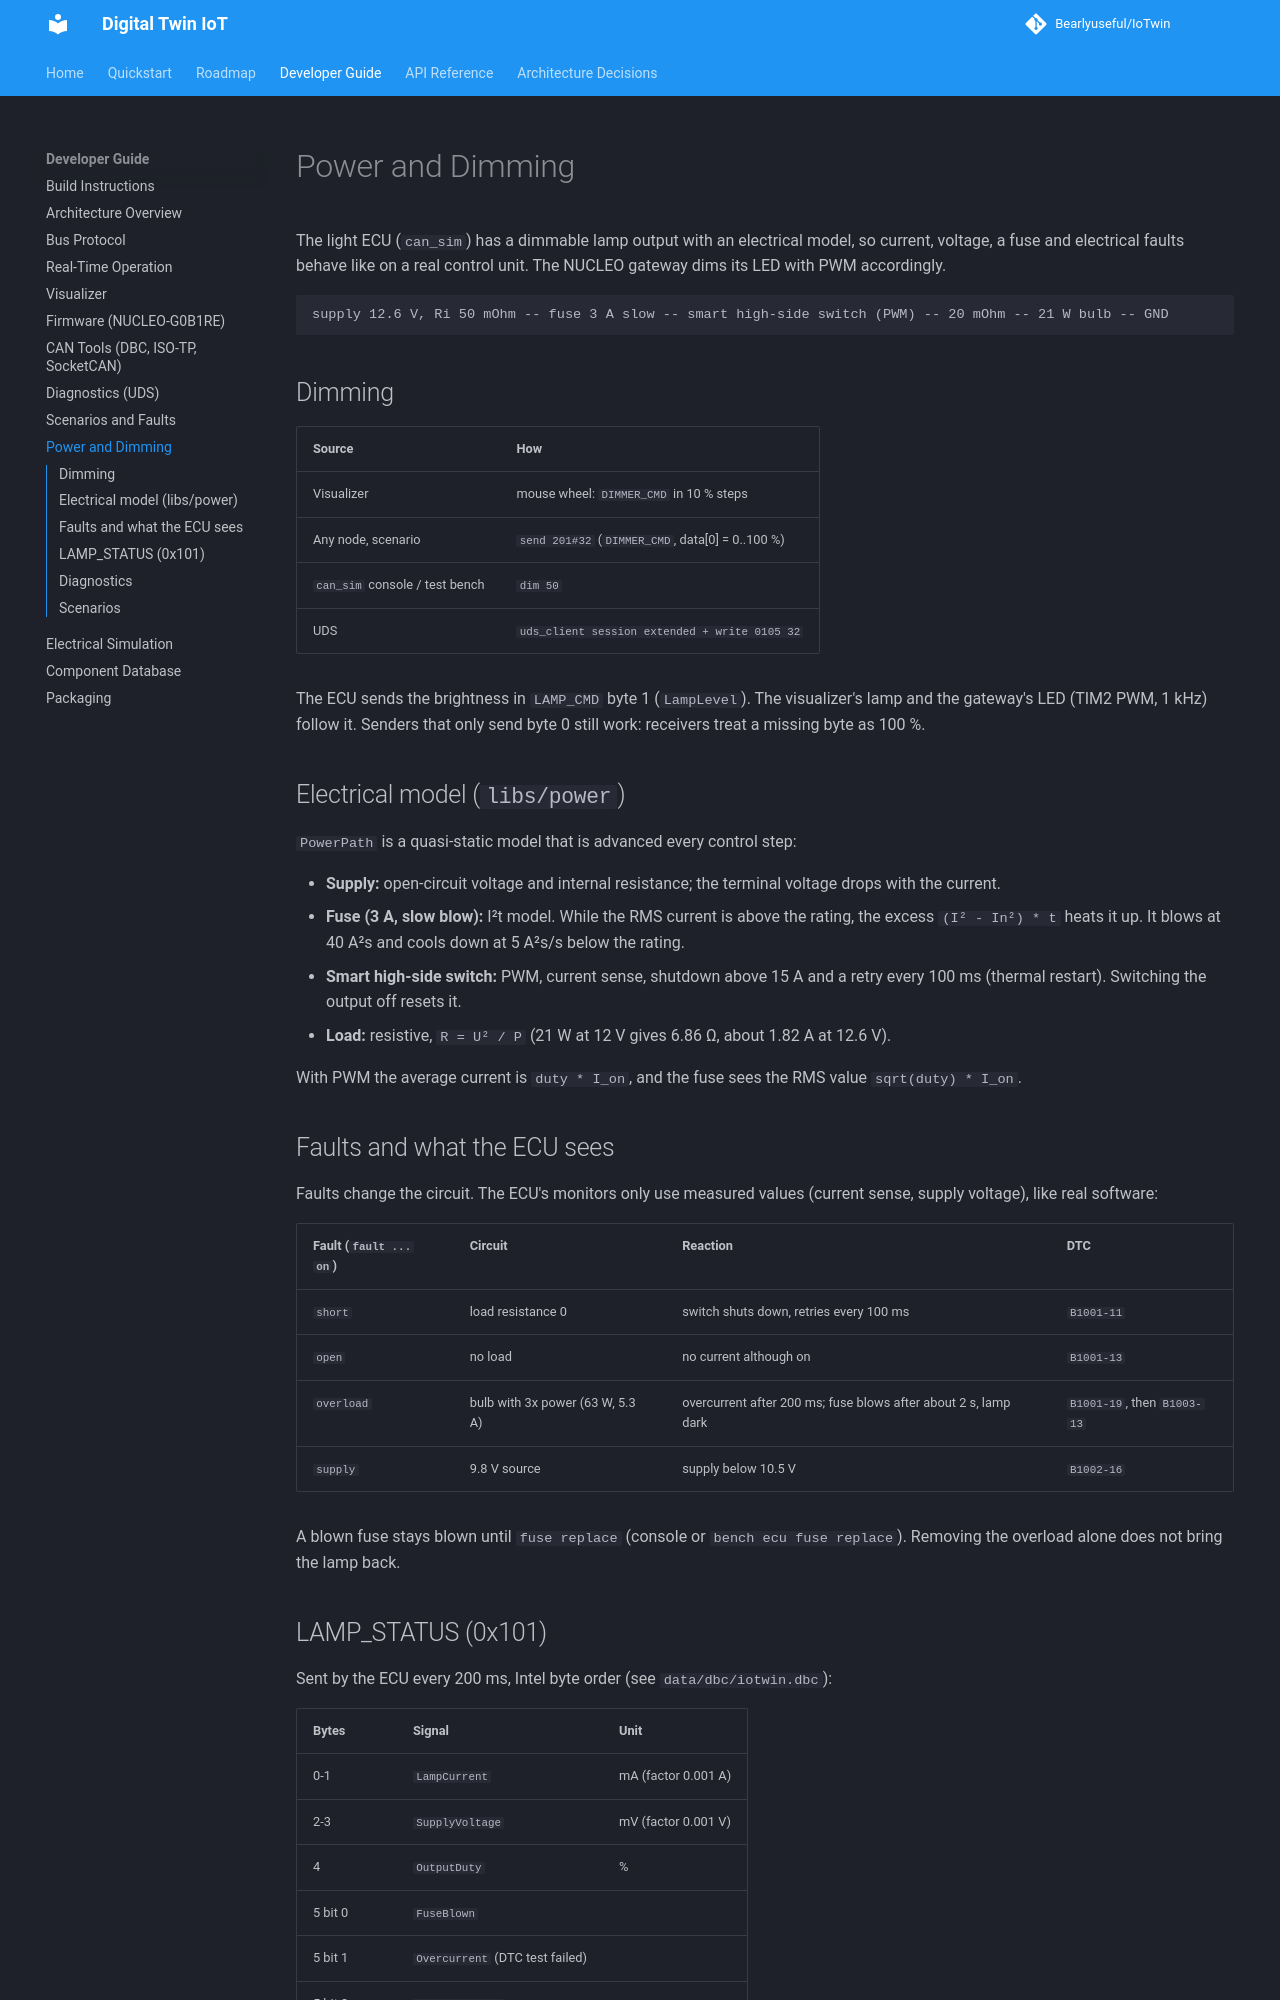

repository: Bearlyuseful/IoTwin · page: dev/power/index.html · generator: mkdocs

# Power and Dimming

The light ECU (`can_sim`) has a dimmable lamp output with an electrical model,
so current, voltage, a fuse and electrical faults behave like on a real
control unit. The NUCLEO gateway dims its LED with PWM accordingly.

```
supply 12.6 V, Ri 50 mOhm -- fuse 3 A slow -- smart high-side switch (PWM) -- 20 mOhm -- 21 W bulb -- GND
```

## Dimming

| Source | How |
|--------|-----|
| Visualizer | mouse wheel: `DIMMER_CMD` in 10 % steps |
| Any node, scenario | `send 201#32` (`DIMMER_CMD`, data[0] = 0..100 %) |
| `can_sim` console / test bench | `dim 50` |
| UDS | `uds_client session extended + write 0105 32` |

The ECU sends the brightness in `LAMP_CMD` byte 1 (`LampLevel`). The
visualizer's lamp and the gateway's LED (TIM2 PWM, 1 kHz) follow it. Senders
that only send byte 0 still work: receivers treat a missing byte as 100 %.

## Electrical model (`libs/power`)

`PowerPath` is a quasi-static model that is advanced every control step:

- **Supply:** open-circuit voltage and internal resistance; the terminal
  voltage drops with the current.
- **Fuse (3 A, slow blow):** I²t model. While the RMS current is above the
  rating, the excess `(I² - In²) * t` heats it up. It blows at 40 A²s and
  cools down at 5 A²s/s below the rating.
- **Smart high-side switch:** PWM, current sense, shutdown above 15 A and a
  retry every 100 ms (thermal restart). Switching the output off resets it.
- **Load:** resistive, `R = U² / P` (21 W at 12 V gives 6.86 Ω, about 1.82 A
  at 12.6 V).

With PWM the average current is `duty * I_on`, and the fuse sees the RMS
value `sqrt(duty) * I_on`.

## Faults and what the ECU sees

Faults change the circuit. The ECU's monitors only use measured values
(current sense, supply voltage), like real software:

| Fault (`fault ... on`) | Circuit | Reaction | DTC |
|-------------------------|---------|----------|-----|
| `short` | load resistance 0 | switch shuts down, retries every 100 ms | `B1001-11` |
| `open` | no load | no current although on | `B1001-13` |
| `overload` | bulb with 3x power (63 W, 5.3 A) | overcurrent after 200 ms; fuse blows after about 2 s, lamp dark | `B1001-19`, then `B1003-13` |
| `supply` | 9.8 V source | supply below 10.5 V | `B1002-16` |

A blown fuse stays blown until `fuse replace` (console or `bench ecu fuse replace`).
Removing the overload alone does not bring the lamp back.
